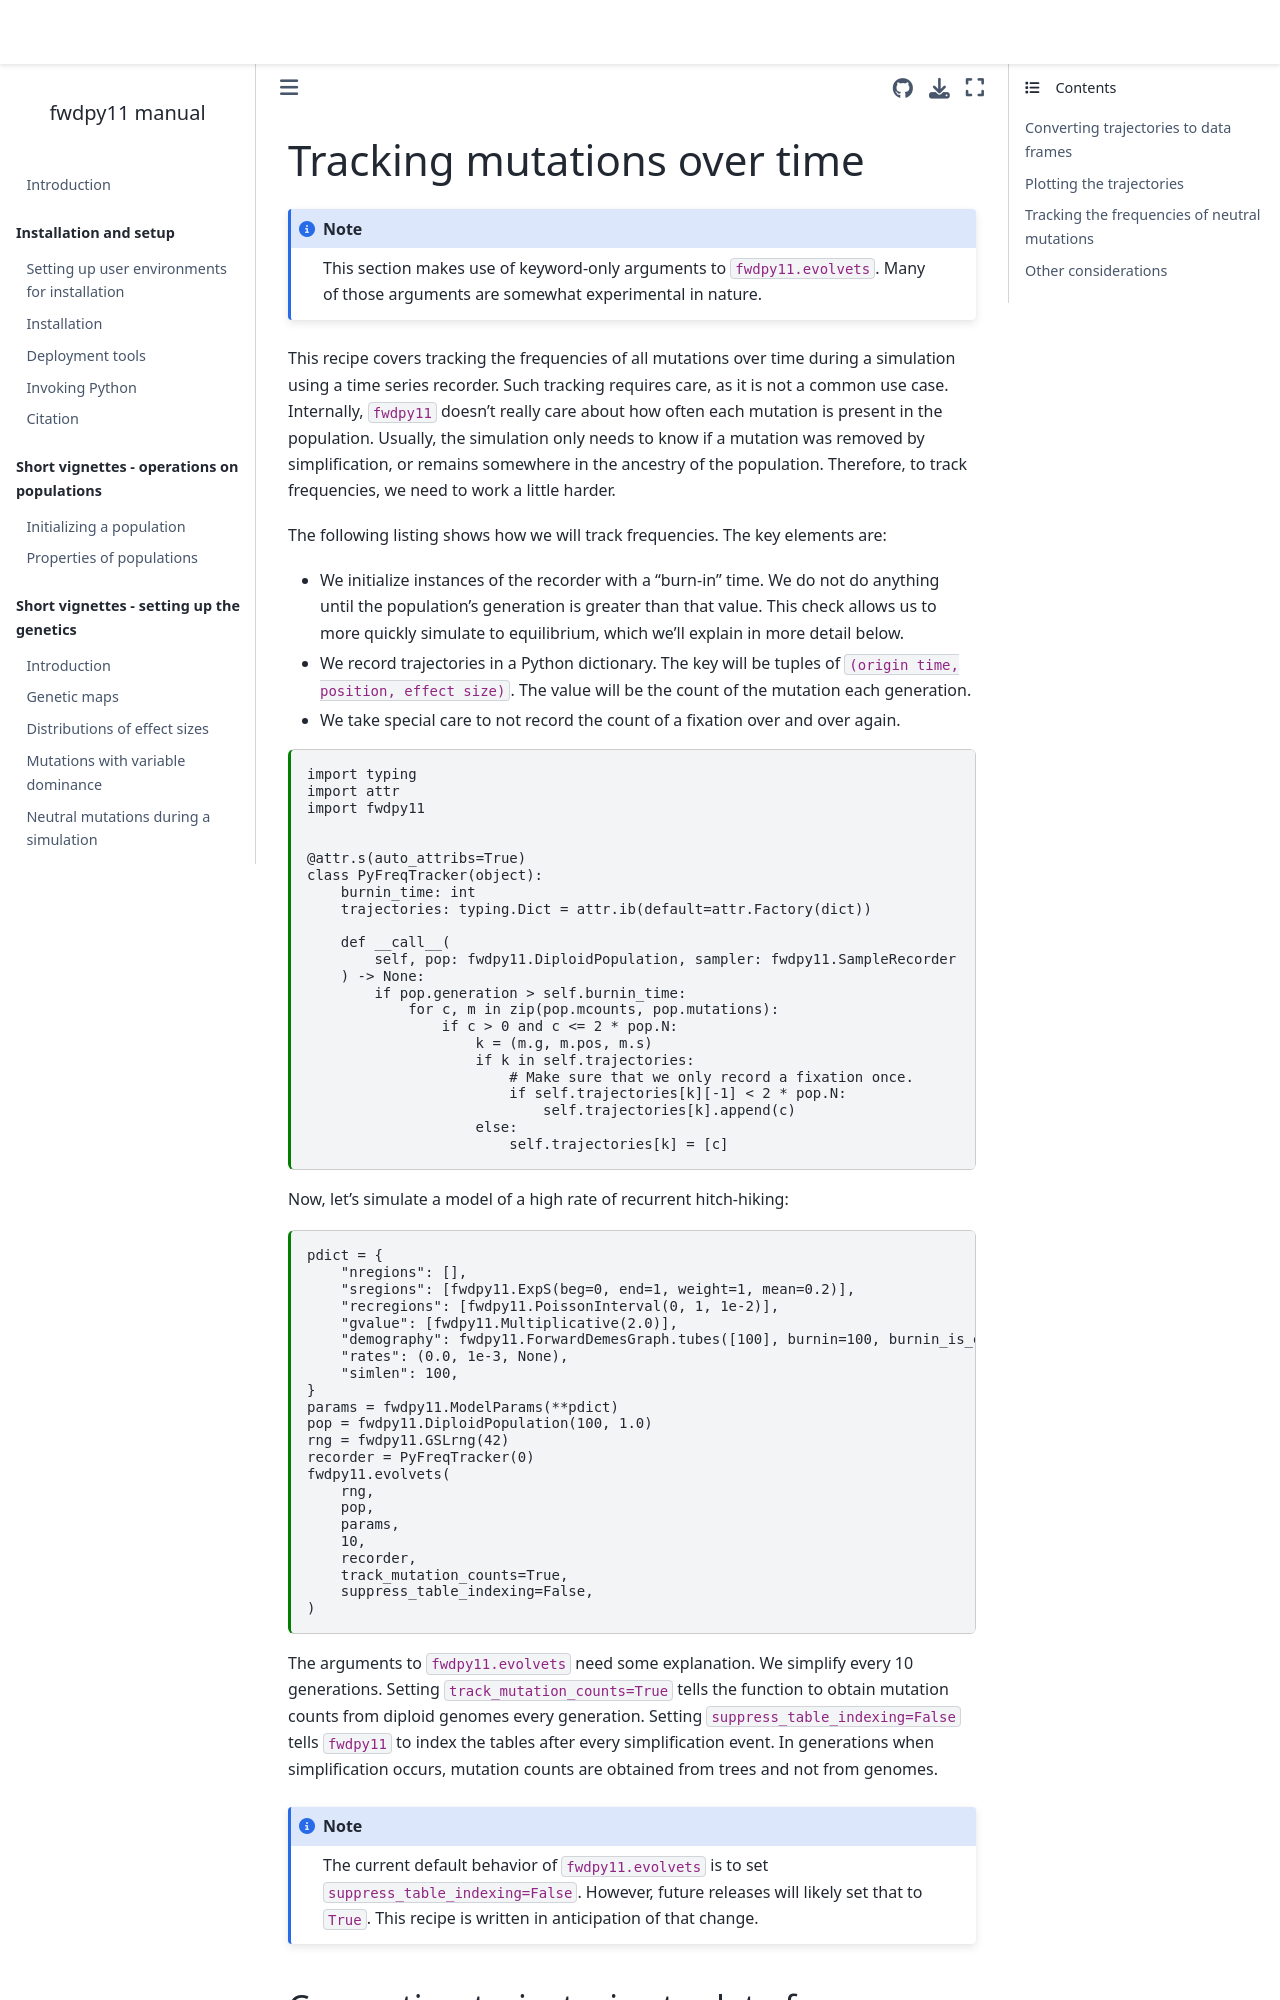

repository: molpopgen/fwdpy11 · page: long_vignettes/pyfreqtracker.html · generator: jekyll

---
jupytext:
  formats: md:myst
  text_representation:
    extension: .md
    format_name: myst
kernelspec:
  display_name: Python 3
  language: python
  name: python3
---

(freqtrackpy)=

# Tracking mutations over time

```{note}
This section makes use of keyword-only arguments to `fwdpy11.evolvets`.
Many of those arguments are somewhat experimental in nature.
```

This recipe covers tracking the frequencies of all mutations over time during a simulation using a time series recorder.
Such tracking requires care, as it is not a common use case.
Internally, `fwdpy11` doesn't really care about how often each mutation is present in the population.
Usually, the simulation only needs to know if a mutation was removed by simplification, or remains somewhere in the ancestry of the population.
Therefore, to track frequencies, we need to work a little harder.

The following listing shows how we will track frequencies.
The key elements are:

* We initialize instances of the recorder with a "burn-in" time.
  We do not do anything until the population's generation is greater than that value.
  This check allows us to more quickly simulate to equilibrium, which we'll explain in more detail below.
* We record trajectories in a Python dictionary.
  The key will be tuples of `(origin time, position, effect size)`.
  The value will be the count of the mutation each generation.
* We take special care to not record the count of a fixation over and over again.


```{code-cell} python
import typing
import attr
import fwdpy11


@attr.s(auto_attribs=True)
class PyFreqTracker(object):
    burnin_time: int
    trajectories: typing.Dict = attr.ib(default=attr.Factory(dict))

    def __call__(
        self, pop: fwdpy11.DiploidPopulation, sampler: fwdpy11.SampleRecorder
    ) -> None:
        if pop.generation > self.burnin_time:
            for c, m in zip(pop.mcounts, pop.mutations):
                if c > 0 and c <= 2 * pop.N:
                    k = (m.g, m.pos, m.s)
                    if k in self.trajectories:
                        # Make sure that we only record a fixation once.
                        if self.trajectories[k][-1] < 2 * pop.N:
                            self.trajectories[k].append(c)
                    else:
                        self.trajectories[k] = [c]
```

Now, let's simulate a model of a high rate of recurrent hitch-hiking:
